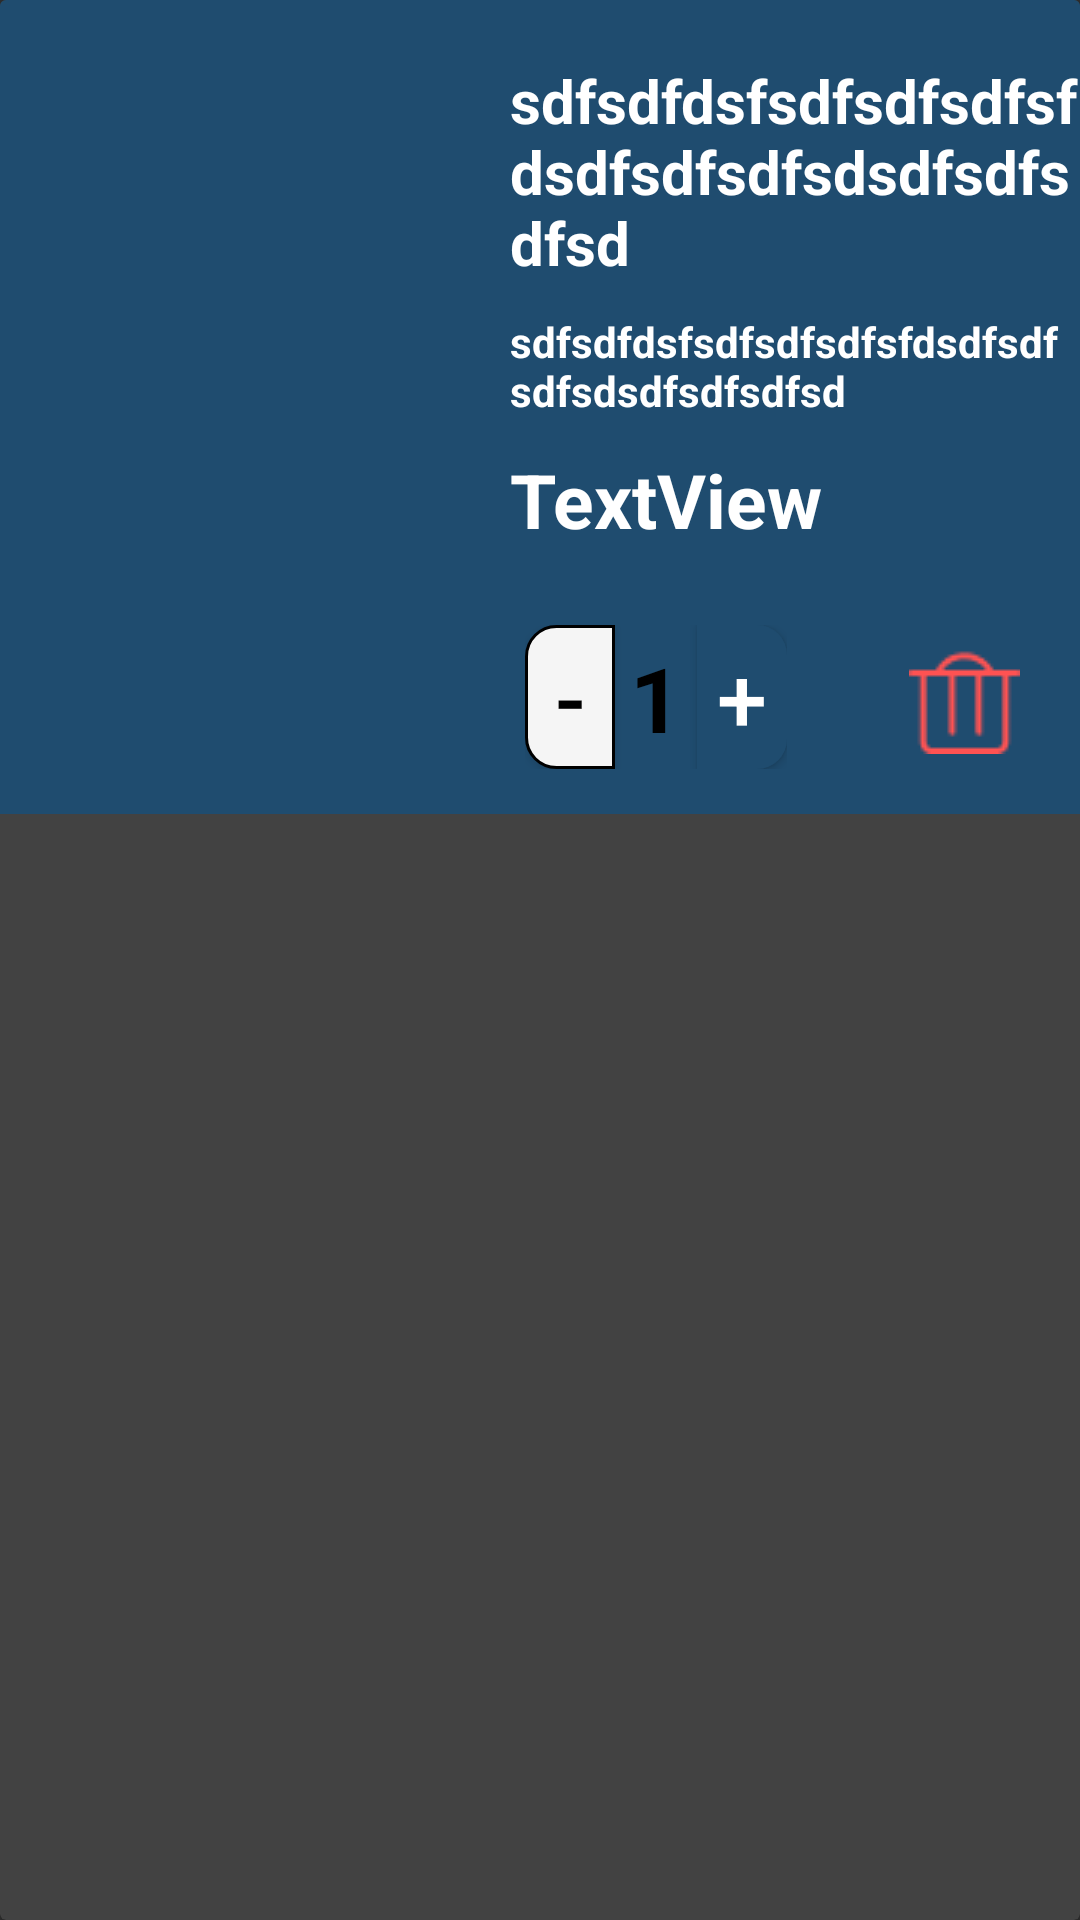

Produce the Android XML layout that renders to this screen, including the resource entries it uses.
<!-- AndroidManifest.xml: application theme Theme.CreekCafe -->
<!-- res/layout/check_out_layout.xml -->
<?xml version="1.0" encoding="utf-8"?>
<androidx.cardview.widget.CardView xmlns:android="http://schemas.android.com/apk/res/android"
    xmlns:app="http://schemas.android.com/apk/res-auto"
    xmlns:tools="http://schemas.android.com/tools"
    android:layout_width="match_parent"
    android:layout_height="wrap_content"
    android:background="#1F4C6F"
    android:layout_marginBottom="10dp"
    android:id="@+id/checkoutCard"
    >

    <androidx.constraintlayout.widget.ConstraintLayout
        android:layout_width="match_parent"
        android:layout_height="wrap_content"
        android:background="#1F4C6F">

    <ImageView
        android:id="@+id/drink_image_"
        android:layout_width="150dp"
        android:layout_height="0dp"
        android:scaleType="centerCrop"
        app:layout_constraintBottom_toBottomOf="parent"
        app:layout_constraintStart_toStartOf="parent"
        app:layout_constraintTop_toTopOf="parent"
        tools:srcCompat="@tools:sample/avatars" />


    <TextView
        android:id="@+id/drink_custom"
        android:layout_width="0dp"
        android:layout_height="wrap_content"
        android:layout_marginStart="20dp"
        android:layout_marginTop="10dp"
        android:text="sdfsdfdsfsdfsdfsdfsfdsdfsdfsdfsdsdfsdfsdfsd"
        android:textColor="@color/white"
        android:textStyle="bold"
        app:layout_constraintEnd_toEndOf="parent"
        app:layout_constraintStart_toEndOf="@+id/drink_image_"
        app:layout_constraintTop_toBottomOf="@+id/drinkName_" />

        <TextView
            android:id="@+id/drinkName_"
            android:layout_width="0dp"
            android:layout_height="wrap_content"
            android:layout_marginStart="20dp"
            android:layout_marginTop="20dp"
            android:text="sdfsdfdsfsdfsdfsdfsfdsdfsdfsdfsdsdfsdfsdfsd"
            android:textColor="@color/white"
            android:textStyle="bold"
            android:textSize="20sp"
            app:layout_constraintBottom_toTopOf="@+id/drink_custom"
            app:layout_constraintEnd_toEndOf="parent"
            app:layout_constraintHorizontal_bias="0.0"
            app:layout_constraintStart_toEndOf="@+id/drink_image_"
            app:layout_constraintTop_toTopOf="parent"
            app:layout_constraintVertical_bias="0.0" />

        <TextView
        android:id="@+id/drinkPrice_"
        android:layout_width="wrap_content"
        android:layout_height="wrap_content"
        android:layout_marginStart="20dp"
        android:layout_marginTop="10dp"
        android:text="TextView"
        android:textColor="@color/white"
        android:textSize="25sp"
        android:textStyle="bold"
        app:layout_constraintStart_toEndOf="@+id/drink_image_"
        app:layout_constraintTop_toBottomOf="@+id/drink_custom" />

    <androidx.constraintlayout.widget.ConstraintLayout
        android:id="@+id/plus_minus"
        android:layout_width="wrap_content"
        android:layout_height="wrap_content"
        android:layout_marginStart="20dp"
        android:layout_marginTop="20dp"
        android:layout_marginBottom="10dp"
        android:background="@drawable/button_background_profile"
        android:padding="5dp"
        app:layout_constraintBottom_toBottomOf="parent"
        app:layout_constraintStart_toEndOf="@+id/drink_image_"
        app:layout_constraintTop_toBottomOf="@+id/drinkPrice_">

        <Button
            android:id="@+id/btnIncrease_"
            android:layout_width="30dp"
            android:layout_height="wrap_content"
            android:background="@drawable/plus_button_background"
            android:onClick="increase"
            android:text="+"
            android:textSize="30sp"
            app:layout_constraintBottom_toBottomOf="parent"
            app:layout_constraintEnd_toEndOf="parent"
            app:layout_constraintTop_toTopOf="parent" />

        <TextView
            android:id="@+id/txtQuantity_"
            android:layout_width="wrap_content"
            android:layout_height="wrap_content"
            android:layout_marginEnd="5dp"
            android:text="1"
            android:textColor="@color/black"
            android:textSize="30sp"
            android:textStyle="bold"
            app:layout_constraintBottom_toBottomOf="parent"
            app:layout_constraintEnd_toStartOf="@+id/btnIncrease_"
            app:layout_constraintTop_toTopOf="parent" />

        <Button
            android:id="@+id/btnDecrease_"
            android:layout_width="30dp"
            android:layout_height="wrap_content"
            android:layout_marginEnd="5dp"
            android:background="@drawable/minus_button_background"
            android:onClick="decrease"
            android:text="-"
            android:textColor="@color/black"
            android:textSize="30sp"
            app:layout_constraintBottom_toBottomOf="parent"
            app:layout_constraintEnd_toStartOf="@+id/txtQuantity_"
            app:layout_constraintTop_toTopOf="parent" />

    </androidx.constraintlayout.widget.ConstraintLayout>

    <ImageButton
        android:id="@+id/deleteBtn"
        android:layout_width="wrap_content"
        android:layout_height="wrap_content"
        android:layout_marginEnd="20dp"
        android:layout_marginBottom="20dp"
        android:background="#1F4C6F"
        app:layout_constraintBottom_toBottomOf="parent"
        app:layout_constraintEnd_toEndOf="parent"
        app:srcCompat="@drawable/delete_button" />
    </androidx.constraintlayout.widget.ConstraintLayout>
</androidx.cardview.widget.CardView>
<!-- resources referenced by this layout -->
<resources>
  <color name="black">#FF000000</color>
  <color name="white">#FFFFFFFF</color>
  <!-- drawable delete_button: png bitmap (drawable, 530 bytes) -->
  <!-- drawable minus_button_background (drawable) -->
  <?xml version="1.0" encoding="utf-8"?>
  <shape xmlns:android="http://schemas.android.com/apk/res/android"
      android:shape="rectangle">
      <solid android:color="#F5F5F5" /> 
      <corners android:topLeftRadius="10dp" android:bottomLeftRadius="10dp"/>
      <stroke android:color="@color/black" android:width="1dp"/>
  </shape>
  <!-- drawable plus_button_background (drawable) -->
  <?xml version="1.0" encoding="utf-8"?>
  <shape xmlns:android="http://schemas.android.com/apk/res/android"
      android:shape="rectangle">
      <solid android:color="#1F4C6F" /> 
      <corners android:topRightRadius="10dp" android:bottomRightRadius="10dp"/> 
  </shape>
  <style name="Theme.CreekCafe" parent="Base.Theme.CreekCafe" />
  <style name="Base.Theme.CreekCafe" parent="Theme.AppCompat.NoActionBar">
          
          
      </style>
</resources>
